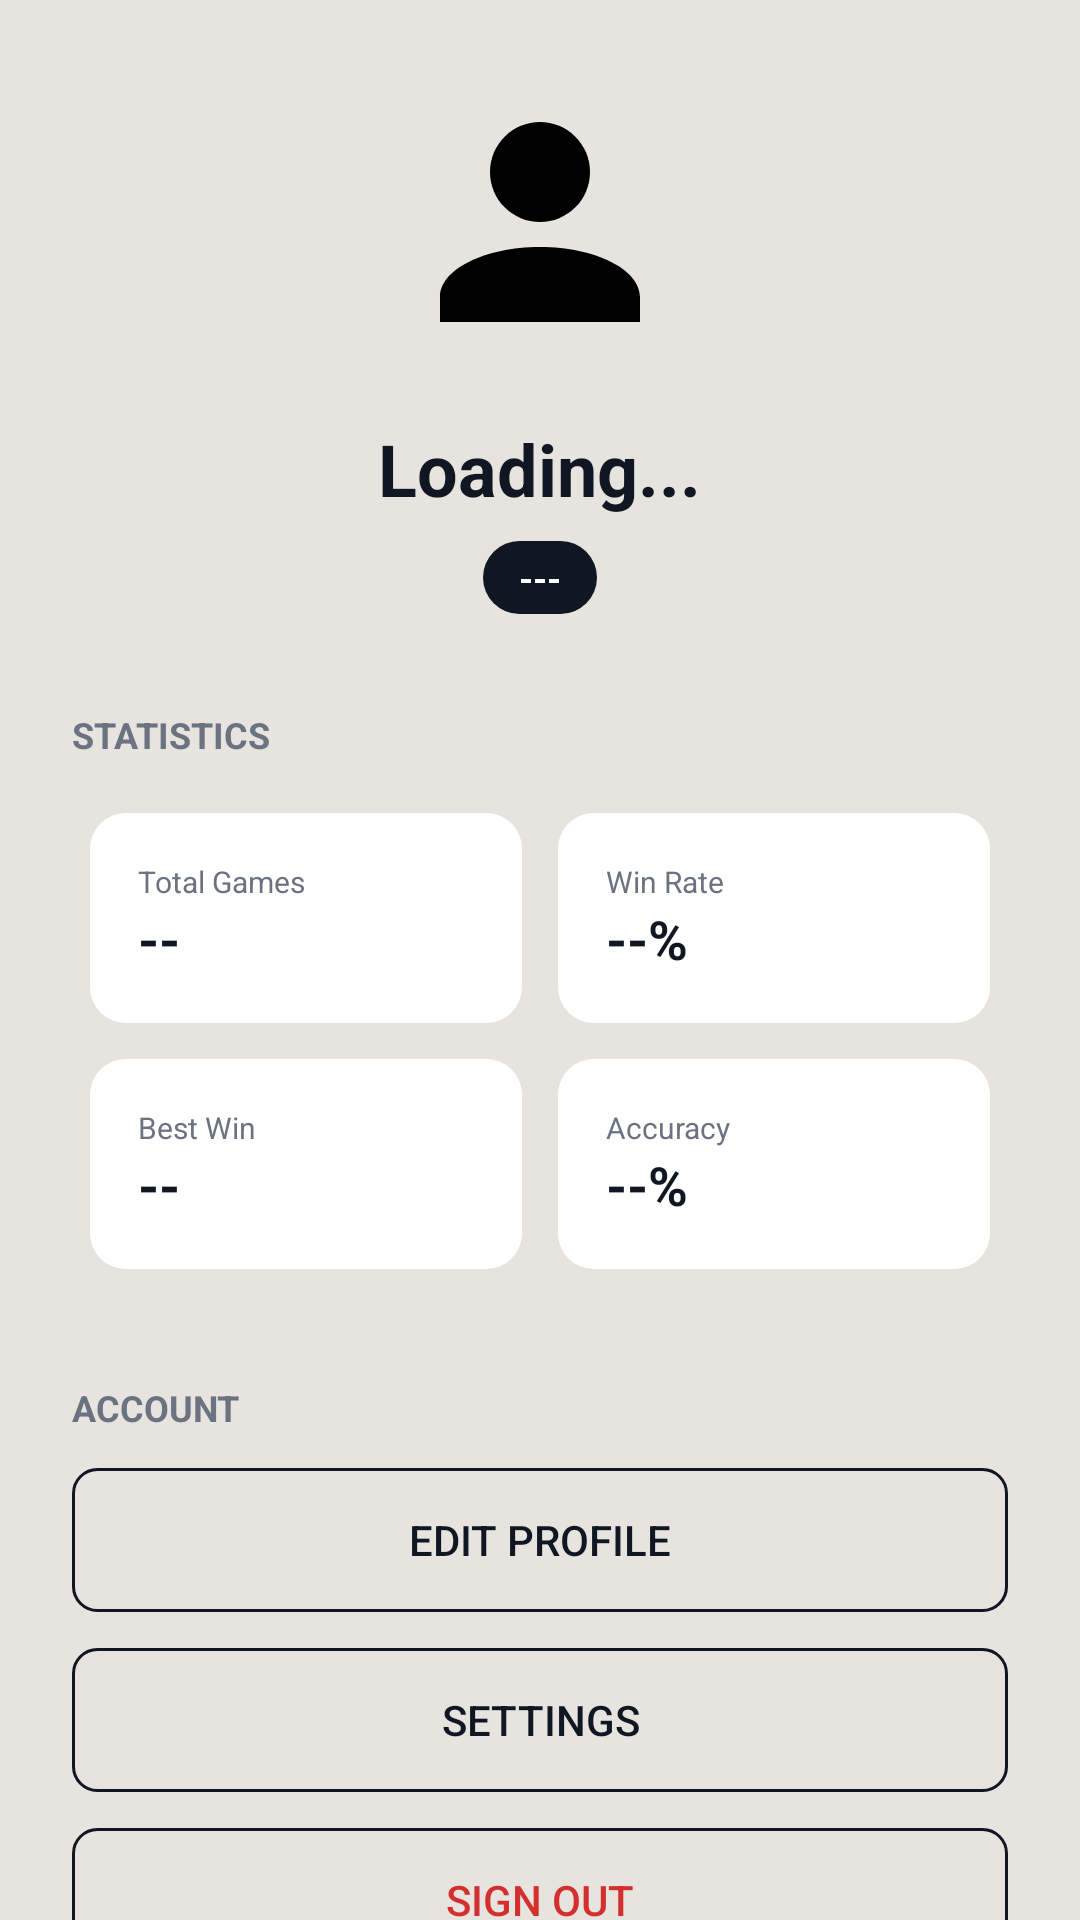

Reconstruct the res/layout file that produces this screen, plus the resources it refers to.
<!-- AndroidManifest.xml: application theme AppTheme -->
<!-- res/layout/fragment_profile.xml -->
<?xml version="1.0" encoding="utf-8"?>
<FrameLayout xmlns:android="http://schemas.android.com/apk/res/android"
    xmlns:app="http://schemas.android.com/apk/res-auto"
    android:layout_width="match_parent"
    android:layout_height="match_parent"
    android:background="@color/chess_bg_light">

    <androidx.core.widget.NestedScrollView
        android:layout_width="match_parent"
        android:layout_height="match_parent">

        <LinearLayout
            android:layout_width="match_parent"
            android:layout_height="wrap_content"
            android:orientation="vertical"
            android:padding="24dp">

            
            <LinearLayout
                android:layout_width="match_parent"
                android:layout_height="wrap_content"
                android:gravity="center"
                android:orientation="vertical">

                <ImageView
                    android:id="@+id/profile_avatar"
                    android:layout_width="100dp"
                    android:layout_height="100dp"
                    android:src="@drawable/ic_profile" />

                <TextView
                    android:id="@+id/profile_name"
                    android:layout_width="wrap_content"
                    android:layout_height="wrap_content"
                    android:layout_marginTop="16dp"
                    android:text="Loading..."
                    android:textColor="@color/chess_text_primary"
                    android:textSize="24sp"
                    android:textStyle="bold" />

                <TextView
                    android:id="@+id/profile_title"
                    android:layout_width="wrap_content"
                    android:layout_height="wrap_content"
                    android:background="@drawable/bg_badge_status"
                    android:paddingHorizontal="12dp"
                    android:paddingVertical="4dp"
                    android:layout_marginTop="8dp"
                    android:text="---"
                    android:textColor="@color/white"
                    android:textSize="12sp"
                    android:textStyle="bold" />
            </LinearLayout>

            
            <TextView
                android:layout_width="wrap_content"
                android:layout_height="wrap_content"
                android:layout_marginTop="32dp"
                android:text="STATISTICS"
                android:textColor="@color/chess_text_secondary"
                android:textSize="12sp"
                android:textStyle="bold" />

            <GridLayout
                android:layout_width="match_parent"
                android:layout_height="wrap_content"
                android:layout_marginTop="12dp"
                android:columnCount="2"
                android:rowCount="2">

                <androidx.cardview.widget.CardView
                    android:layout_width="0dp"
                    android:layout_height="wrap_content"
                    android:layout_columnWeight="1"
                    android:layout_margin="6dp"
                    app:cardCornerRadius="12dp"
                    app:cardElevation="0dp">
                    <LinearLayout
                        android:layout_width="match_parent"
                        android:layout_height="wrap_content"
                        android:background="@color/white"
                        android:orientation="vertical"
                        android:padding="16dp">
                        <TextView
                            android:layout_width="wrap_content"
                            android:layout_height="wrap_content"
                            android:text="Total Games"
                            android:textColor="@color/chess_text_secondary"
                            android:textSize="10sp" />
                        <TextView
                            android:id="@+id/stat_total_games"
                            android:layout_width="wrap_content"
                            android:layout_height="wrap_content"
                            android:text="--"
                            android:textColor="@color/chess_text_primary"
                            android:textSize="18sp"
                            android:textStyle="bold" />
                    </LinearLayout>
                </androidx.cardview.widget.CardView>

                <androidx.cardview.widget.CardView
                    android:layout_width="0dp"
                    android:layout_height="wrap_content"
                    android:layout_columnWeight="1"
                    android:layout_margin="6dp"
                    app:cardCornerRadius="12dp"
                    app:cardElevation="0dp">
                    <LinearLayout
                        android:layout_width="match_parent"
                        android:layout_height="wrap_content"
                        android:background="@color/white"
                        android:orientation="vertical"
                        android:padding="16dp">
                        <TextView
                            android:layout_width="wrap_content"
                            android:layout_height="wrap_content"
                            android:text="Win Rate"
                            android:textColor="@color/chess_text_secondary"
                            android:textSize="10sp" />
                        <TextView
                            android:id="@+id/stat_win_rate"
                            android:layout_width="wrap_content"
                            android:layout_height="wrap_content"
                            android:text="--%"
                            android:textColor="@color/chess_text_primary"
                            android:textSize="18sp"
                            android:textStyle="bold" />
                    </LinearLayout>
                </androidx.cardview.widget.CardView>

                <androidx.cardview.widget.CardView
                    android:layout_width="0dp"
                    android:layout_height="wrap_content"
                    android:layout_columnWeight="1"
                    android:layout_margin="6dp"
                    app:cardCornerRadius="12dp"
                    app:cardElevation="0dp">
                    <LinearLayout
                        android:layout_width="match_parent"
                        android:layout_height="wrap_content"
                        android:background="@color/white"
                        android:orientation="vertical"
                        android:padding="16dp">
                        <TextView
                            android:layout_width="wrap_content"
                            android:layout_height="wrap_content"
                            android:text="Best Win"
                            android:textColor="@color/chess_text_secondary"
                            android:textSize="10sp" />
                        <TextView
                            android:id="@+id/stat_best_win"
                            android:layout_width="wrap_content"
                            android:layout_height="wrap_content"
                            android:text="--"
                            android:textColor="@color/chess_text_primary"
                            android:textSize="18sp"
                            android:textStyle="bold" />
                    </LinearLayout>
                </androidx.cardview.widget.CardView>

                <androidx.cardview.widget.CardView
                    android:layout_width="0dp"
                    android:layout_height="wrap_content"
                    android:layout_columnWeight="1"
                    android:layout_margin="6dp"
                    app:cardCornerRadius="12dp"
                    app:cardElevation="0dp">
                    <LinearLayout
                        android:layout_width="match_parent"
                        android:layout_height="wrap_content"
                        android:background="@color/white"
                        android:orientation="vertical"
                        android:padding="16dp">
                        <TextView
                            android:layout_width="wrap_content"
                            android:layout_height="wrap_content"
                            android:text="Accuracy"
                            android:textColor="@color/chess_text_secondary"
                            android:textSize="10sp" />
                        <TextView
                            android:id="@+id/stat_accuracy"
                            android:layout_width="wrap_content"
                            android:layout_height="wrap_content"
                            android:text="--%"
                            android:textColor="@color/chess_text_primary"
                            android:textSize="18sp"
                            android:textStyle="bold" />
                    </LinearLayout>
                </androidx.cardview.widget.CardView>
            </GridLayout>

            
            <TextView
                android:layout_width="wrap_content"
                android:layout_height="wrap_content"
                android:layout_marginTop="32dp"
                android:text="ACCOUNT"
                android:textColor="@color/chess_text_secondary"
                android:textSize="12sp"
                android:textStyle="bold" />

            <Button
                android:id="@+id/btn_edit_profile"
                android:layout_width="match_parent"
                android:layout_height="wrap_content"
                android:layout_marginTop="12dp"
                android:background="@drawable/bg_button_outline_dark"
                android:text="Edit Profile"
                android:textColor="@color/chess_primary" />

            <Button
                android:id="@+id/btn_settings"
                android:layout_width="match_parent"
                android:layout_height="wrap_content"
                android:layout_marginTop="12dp"
                android:background="@drawable/bg_button_outline_dark"
                android:text="Settings"
                android:textColor="@color/chess_primary" />

            <Button
                android:id="@+id/btn_sign_out"
                android:layout_width="match_parent"
                android:layout_height="wrap_content"
                android:layout_marginTop="12dp"
                android:background="@drawable/bg_button_outline_dark"
                android:text="Sign Out"
                android:textColor="@color/material_red_700" />

        </LinearLayout>
    </androidx.core.widget.NestedScrollView>

    <FrameLayout
        android:id="@+id/loading_overlay"
        android:layout_width="match_parent"
        android:layout_height="match_parent"
        android:background="#80FFFFFF"
        android:visibility="gone">
        <ProgressBar
            android:layout_width="wrap_content"
            android:layout_height="wrap_content"
            android:layout_gravity="center" />
    </FrameLayout>

</FrameLayout>
<!-- resources referenced by this layout -->
<resources>
  <color name="chess_bg_light">#E7E4DF</color>
  <color name="chess_primary">#101723</color>
  <color name="chess_text_primary">#101723</color>
  <color name="chess_text_secondary">#6B7280</color>
  <color name="material_red_700">#D32F2F</color>
  <color name="white">#FFFFFF</color>
  <!-- drawable bg_badge_status (drawable) -->
  <?xml version="1.0" encoding="utf-8"?>
  <shape xmlns:android="http://schemas.android.com/apk/res/android">
      <solid android:color="@color/chess_primary" />
      <corners android:radius="16dp" />
  </shape>
  <!-- drawable bg_button_outline_dark (drawable) -->
  <?xml version="1.0" encoding="utf-8"?>
  <shape xmlns:android="http://schemas.android.com/apk/res/android">
      <stroke android:width="1dp" android:color="@color/chess_primary" />
      <corners android:radius="8dp" />
  </shape>
  <!-- drawable ic_profile (drawable) -->
  <?xml version="1.0" encoding="utf-8"?>
  <vector xmlns:android="http://schemas.android.com/apk/res/android"
      android:width="24dp"
      android:height="24dp"
      android:viewportWidth="24"
      android:viewportHeight="24">
      <path
          android:fillColor="#000000"
          android:pathData="M12,4A4,4 0 0,1 16,8A4,4 0 0,1 12,12A4,4 0 0,1 8,8A4,4 0 0,1 12,4M12,14C16.42,14 20,15.79 20,18V20H4V18C4,15.79 7.58,14 12,14Z" />
  </vector>
  <style name="AppTheme" parent="Theme.AppCompat.Light.DarkActionBar">
          
          <item name="colorPrimary">@color/colorPrimary</item>
          <item name="colorPrimaryDark">@color/colorPrimaryDark</item>
          <item name="colorAccent">@color/colorAccent</item>
      </style>
  <color name="colorPrimary">#101723</color>
  <color name="colorPrimaryDark">#000000</color>
  <color name="colorAccent">#FE4755</color>
</resources>
